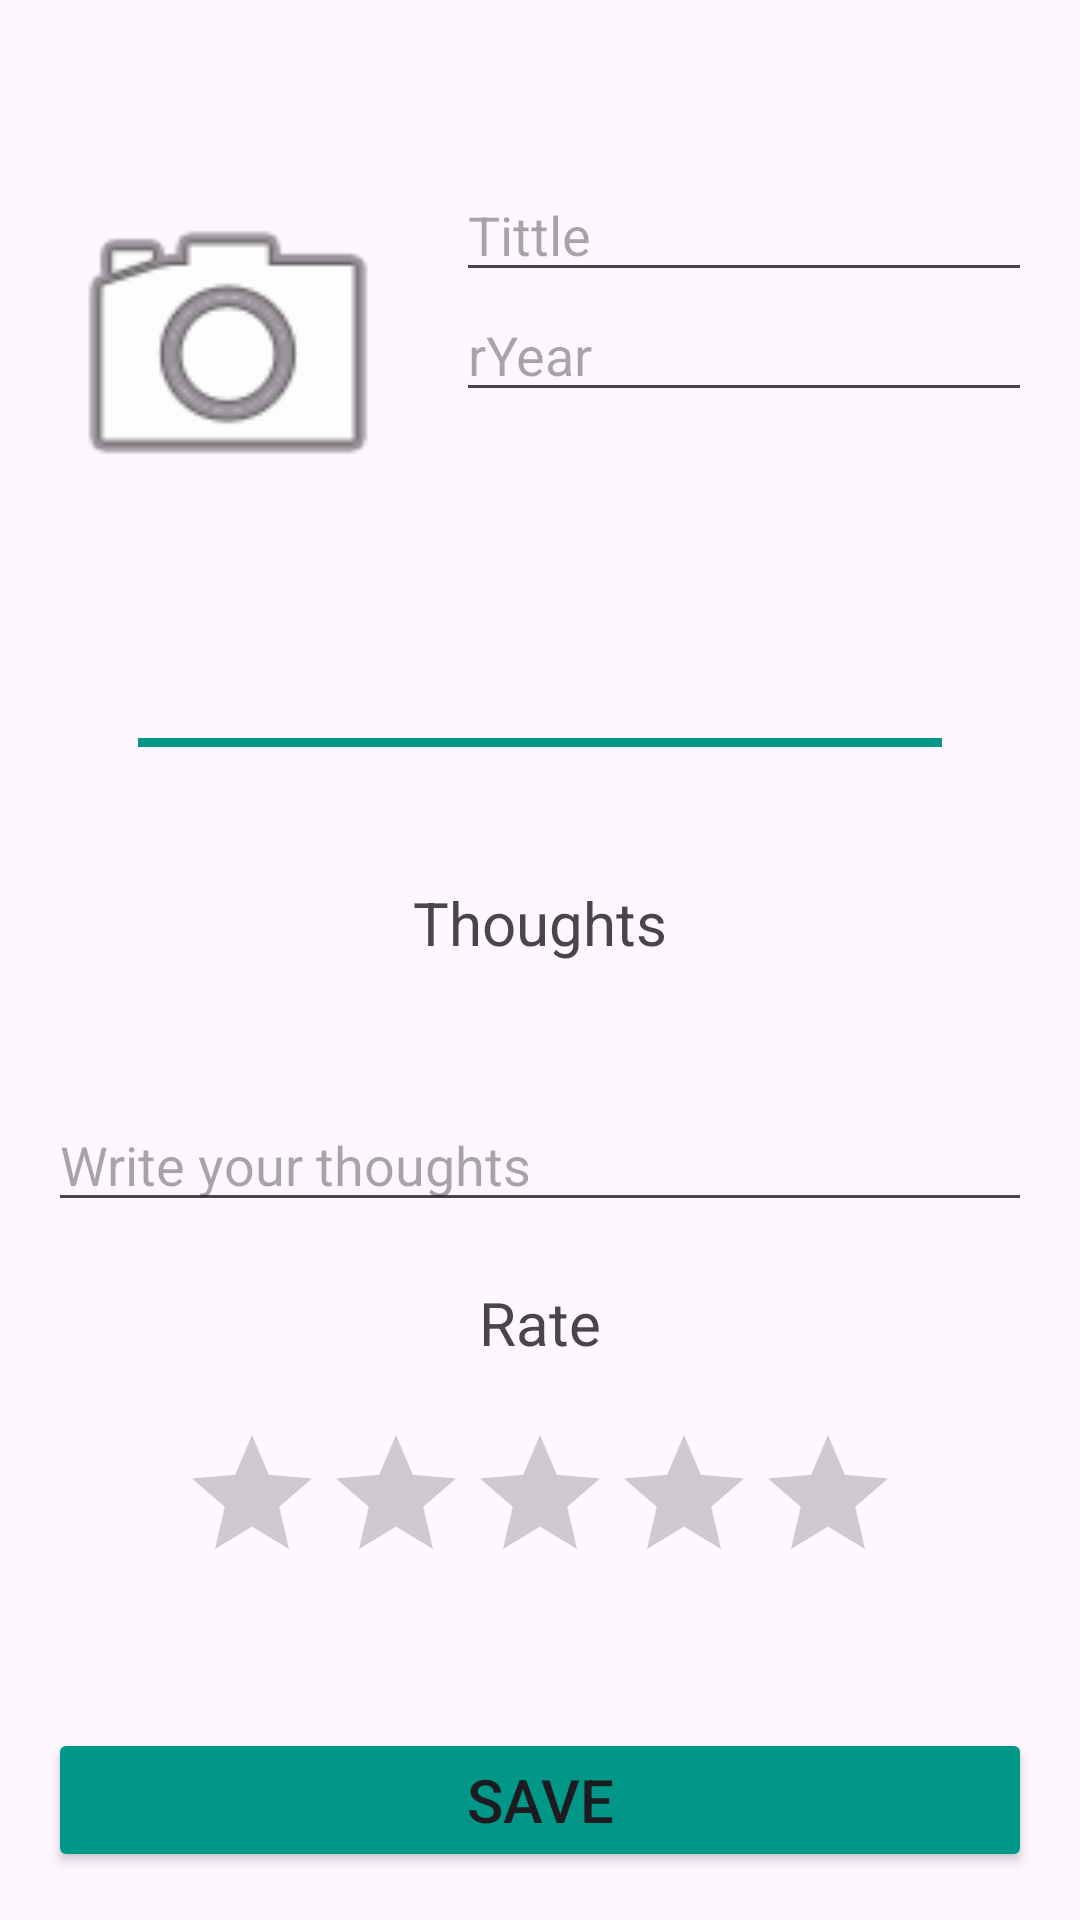

Android layout source for this screen:
<!-- AndroidManifest.xml: application theme Theme.AnimePjDB -->
<!-- res/layout/activity_main.xml -->
<?xml version="1.0" encoding="utf-8"?>
<layout xmlns:android="http://schemas.android.com/apk/res/android"
    xmlns:app="http://schemas.android.com/apk/res-auto"
    xmlns:tools="http://schemas.android.com/tools">

    <data>

    </data>

    <RelativeLayout
        android:layout_width="match_parent"
        android:layout_height="match_parent"
        android:padding="16dp"
        tools:context=".MainActivity">

        <ImageView
            android:id="@+id/anime_image"
            android:layout_width="120dp"
            android:layout_height="200dp"
            android:src="@android:drawable/ic_menu_camera"/>

        <EditText
            android:id="@+id/anime_name"
            android:layout_width="match_parent"
            android:layout_height="wrap_content"
            android:layout_toEndOf="@id/anime_image"
            android:layout_marginTop="40dp"
            android:layout_marginStart="16dp"
            android:hint="@string/tittle"/>

        <EditText
            android:id="@+id/release_Year"
            android:layout_width="match_parent"
            android:layout_height="wrap_content"
            android:layout_toEndOf="@id/anime_image"
            android:layout_marginTop="80dp"
            android:layout_marginStart="16dp"
            android:hint="@string/ryear"/>

        <View
            android:id="@+id/separator"
            android:layout_width="match_parent"
            android:layout_height="3dp"
            android:layout_below="@id/anime_image"
            android:layout_marginStart="30dp"
            android:layout_marginTop="30dp"
            android:layout_marginEnd="30dp"
            android:layout_marginBottom="30dp"
            android:background="#009688" />

        <TextView
            android:id="@+id/thoughts"
            android:layout_width="match_parent"
            android:layout_height="wrap_content"
            android:layout_below="@id/separator"
            android:text="Thoughts"
            android:textSize="20dp"
            android:gravity="center_horizontal"
            android:padding="15dp" />

        <EditText
            android:id="@+id/thoughts_content"
            android:layout_width="match_parent"
            android:layout_height="wrap_content"
            android:layout_below="@id/thoughts"
            android:layout_marginTop="30dp"
            android:hint="@string/write_your_thoughts"
            />


        <TextView
            android:id="@+id/rate"
            android:layout_width="match_parent"
            android:layout_height="wrap_content"
            android:layout_below="@id/thoughts_content"
            android:text="@string/rate"
            android:textSize="20dp"
            android:gravity="center_horizontal"
            android:padding="20dp" />

        <RatingBar
            android:id="@+id/ratebar"
            android:layout_width="wrap_content"
            android:layout_height="wrap_content"
            android:layout_below="@id/rate"
            android:layout_centerHorizontal="true"
            android:progressTint="#FFEB3B"/>


        <Button
            android:id="@+id/saveButton"
            android:layout_width="match_parent"
            android:layout_height="wrap_content"
            android:layout_alignParentBottom="true"
            android:text="Save"
            android:textSize="20dp"
            android:backgroundTint="#009688"
          />

    </RelativeLayout>







</layout>
<!-- resources referenced by this layout -->
<resources>
  <string name="rate">Rate</string>
  <string name="ryear">rYear</string>
  <string name="tittle">Tittle</string>
  <string name="write_your_thoughts">Write your thoughts</string>
  <style name="Theme.AnimePjDB" parent="Base.Theme.AnimePjDB" />
  <style name="Base.Theme.AnimePjDB" parent="Theme.Material3.DayNight.NoActionBar">
          
          
      </style>
</resources>
